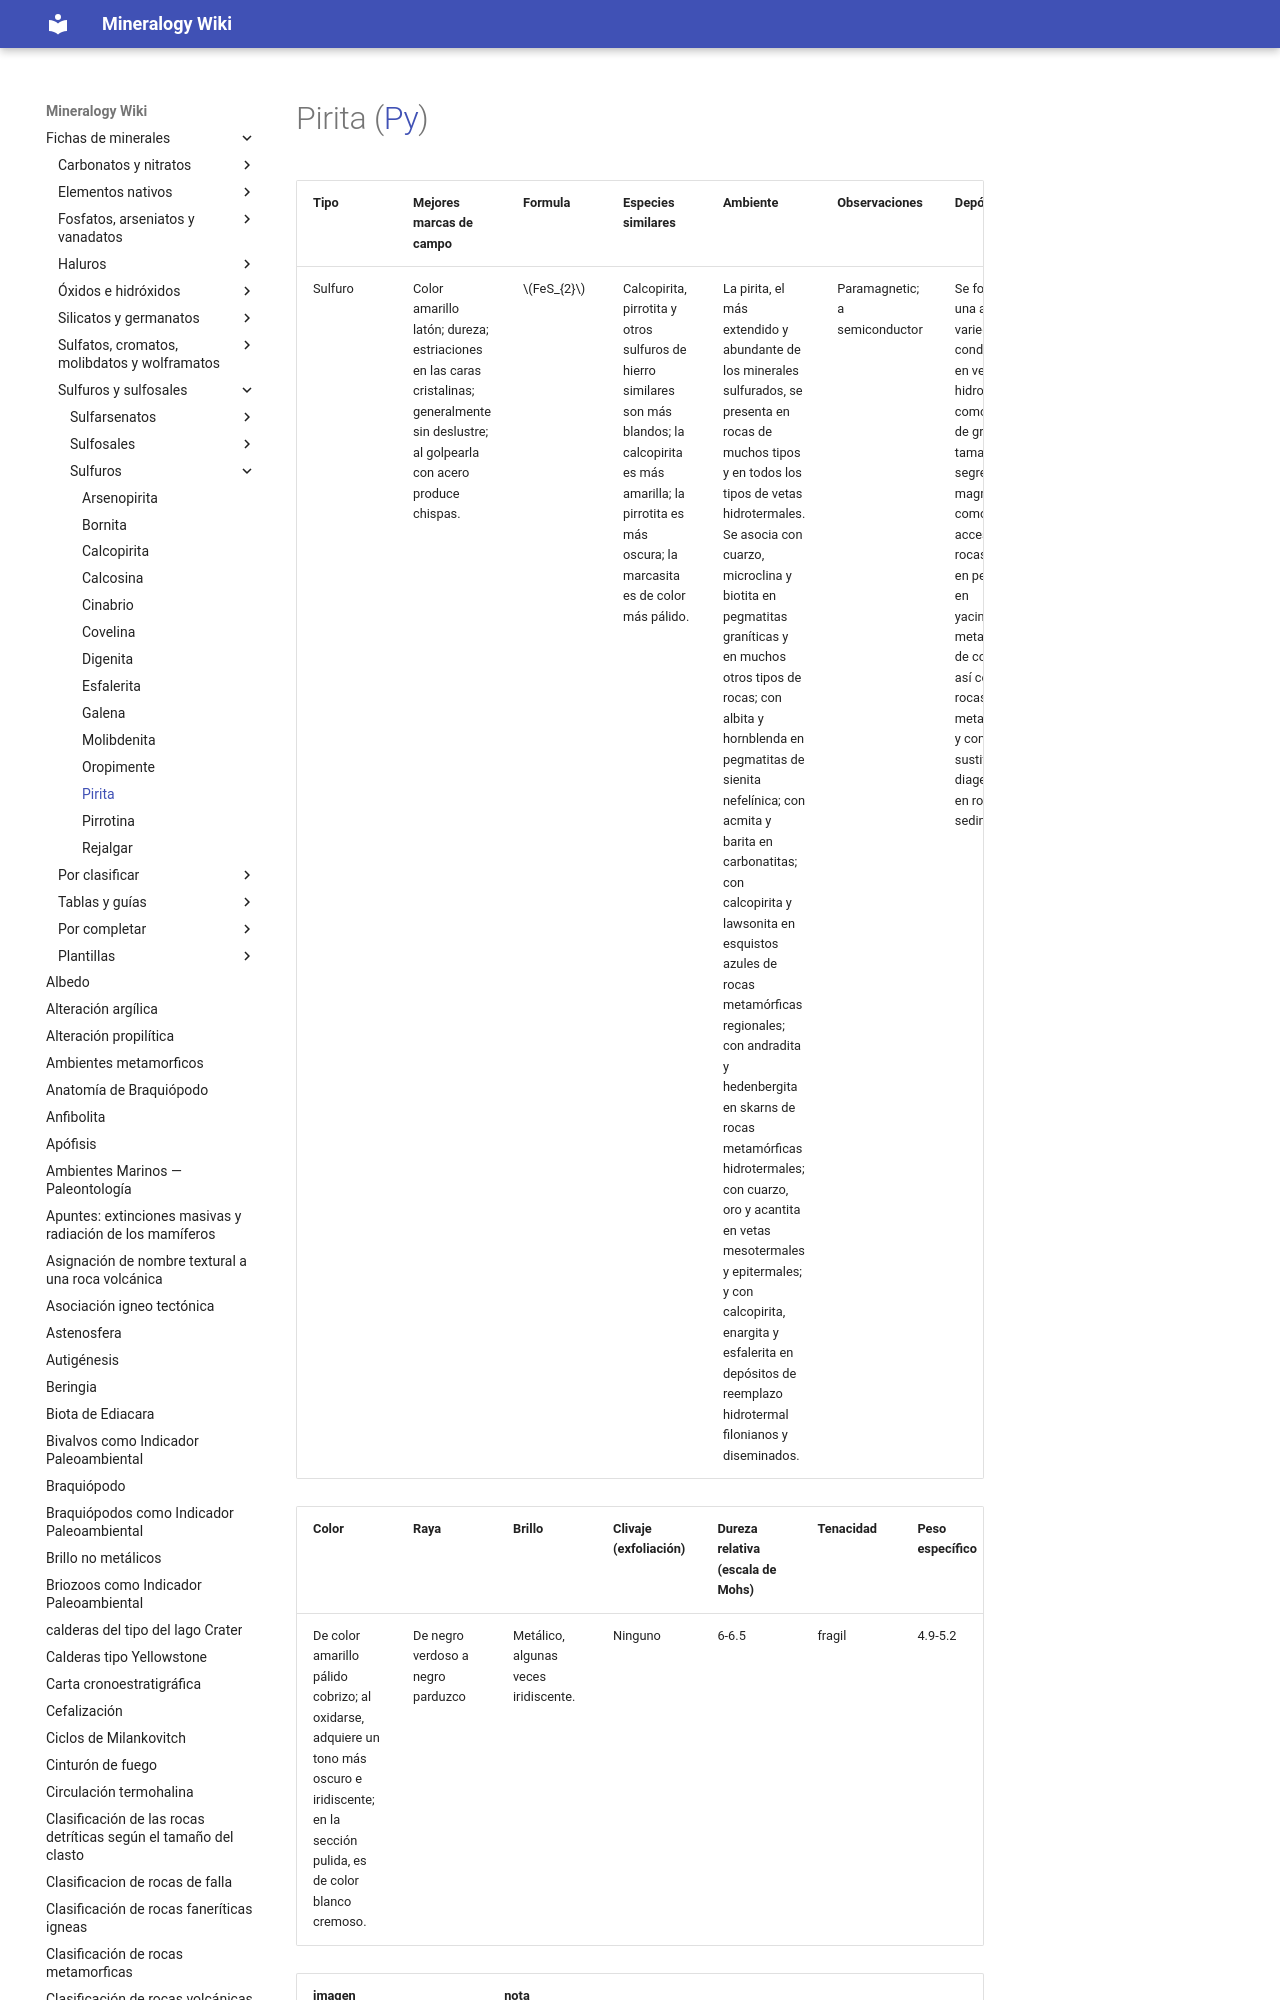

repository: lucianoab10-web/mineralogy-wiki · page: Pirita/index.html · generator: mkdocs

---
tags:
  - minerales
  - md
  - sulfuros
---

| Tipo    | Mejores marcas de campo                                                                                                                  | Formula       | Especies similares                                                                                                                                                            | Ambiente                                                                                                                                                                                                                                                                                                                                                                                                                                                                                                                                                                                                                                                                                              | Observaciones                 | Depósitos                                                                                                                                                                                                                                                                                                                   | Asociación                                                                                                                                            |
| ------- | ---------------------------------------------------------------------------------------------------------------------------------------- | ------------- | ----------------------------------------------------------------------------------------------------------------------------------------------------------------------------- | -----------------------------------------------------------------------------------------------------------------------------------------------------------------------------------------------------------------------------------------------------------------------------------------------------------------------
